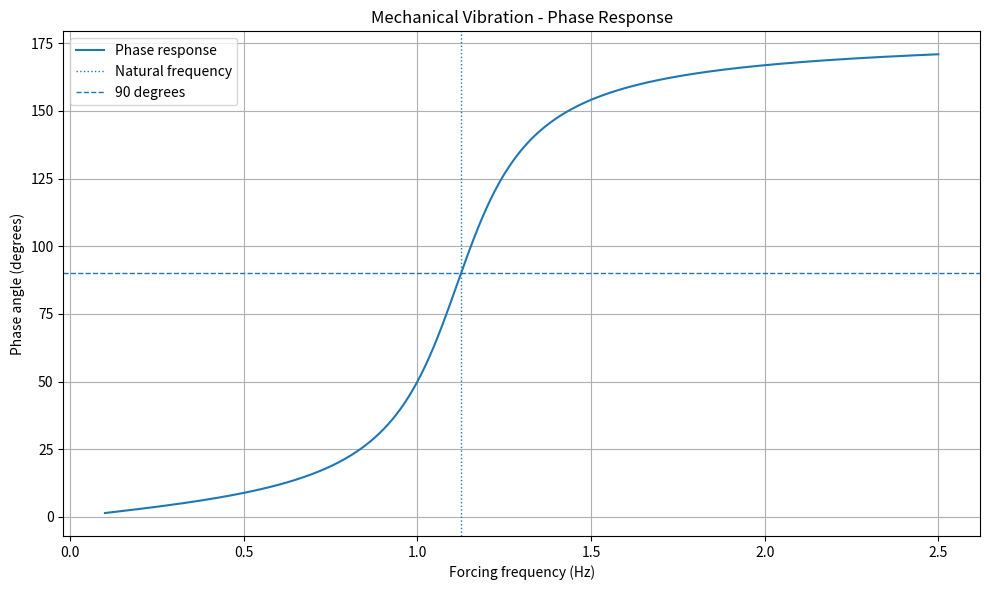

Write Python code to recreate this figure.
import math
import numpy as np
import matplotlib.pyplot as plt


# ============================================================
# MECHANICAL SYSTEM
# ============================================================

mass = 10.0
spring_stiffness = 500.0
damping = 20.0

force_amplitude = 20.0


# ============================================================
# NATURAL FREQUENCY
# ============================================================

omega_n = math.sqrt(
    spring_stiffness / mass
)

frequency_n = (
    omega_n / (2.0 * math.pi)
)


# ============================================================
# FREQUENCY RANGE
# ============================================================

minimum_frequency = 0.1
maximum_frequency = 2.5
number_of_frequencies = 1000

frequency_values = np.linspace(
    minimum_frequency,
    maximum_frequency,
    number_of_frequencies
)


# ============================================================
# CALCULATE PHASE RESPONSE
# ============================================================

phase_values = []


for frequency in frequency_values:

    omega = (
        2.0
        * math.pi
        * frequency
    )

    numerator = (
        damping * omega
    )

    denominator = (
        spring_stiffness
        - mass * omega**2
    )

    phase = math.atan2(
        numerator,
        denominator
    )

    phase_degrees = (
        math.degrees(phase)
    )

    phase_values.append(
        phase_degrees
    )


phase_values = np.array(
    phase_values
)


# ============================================================
# FIND PHASE NEAR NATURAL FREQUENCY
# ============================================================

natural_frequency_index = (
    np.argmin(
        np.abs(
            frequency_values
            - frequency_n
        )
    )
)

phase_at_natural_frequency = (
    phase_values[
        natural_frequency_index
    ]
)

frequency_at_index = (
    frequency_values[
        natural_frequency_index
    ]
)


# ============================================================
# PRINT RESULTS
# ============================================================

print()
print("=" * 70)
print("                  PHASE RESPONSE ANALYSIS")
print("=" * 70)

print()
print("MECHANICAL SYSTEM")
print("-" * 70)

print(
    f"Mass:                 "
    f"{mass:.2f} kg"
)

print(
    f"Spring stiffness:     "
    f"{spring_stiffness:.2f} N/m"
)

print(
    f"Damping:              "
    f"{damping:.2f} N*s/m"
)

print(
    f"Force amplitude:       "
    f"{force_amplitude:.2f} N"
)

print(
    f"Natural frequency:     "
    f"{frequency_n:.4f} Hz"
)


print()
print("PHASE RESULTS")
print("-" * 70)

print(
    f"Frequency examined:    "
    f"{frequency_at_index:.4f} Hz"
)

print(
    f"Phase angle:           "
    f"{phase_at_natural_frequency:.4f} degrees"
)


# ============================================================
# PHASE AT SELECTED FREQUENCIES
# ============================================================

selected_frequencies = [
    0.2,
    0.5,
    1.0,
    1.1,
    1.5,
    2.0
]


print()
print("PHASE AT SELECTED FREQUENCIES")
print("-" * 70)

for frequency in selected_frequencies:

    omega = (
        2.0
        * math.pi
        * frequency
    )

    numerator = (
        damping * omega
    )

    denominator = (
        spring_stiffness
        - mass * omega**2
    )

    phase = math.atan2(
        numerator,
        denominator
    )

    phase_degrees = math.degrees(
        phase
    )

    print(
        f"{frequency:5.2f} Hz"
        f"    "
        f"{phase_degrees:8.3f} degrees"
    )


# ============================================================
# GRAPH
# ============================================================

plt.figure(
    figsize=(10, 6)
)

plt.plot(
    frequency_values,
    phase_values,
    label="Phase response"
)

plt.axvline(
    frequency_n,
    linestyle=":",
    linewidth=1,
    label="Natural frequency"
)

plt.axhline(
    90.0,
    linestyle="--",
    linewidth=1,
    label="90 degrees"
)

plt.title(
    "Mechanical Vibration - Phase Response"
)

plt.xlabel(
    "Forcing frequency (Hz)"
)

plt.ylabel(
    "Phase angle (degrees)"
)

plt.grid(True)

plt.legend()

plt.tight_layout()

plt.show()


# ============================================================
# FINISHED
# ============================================================

print()
print("=" * 70)
print("Phase response analysis completed.")
print("=" * 70)
